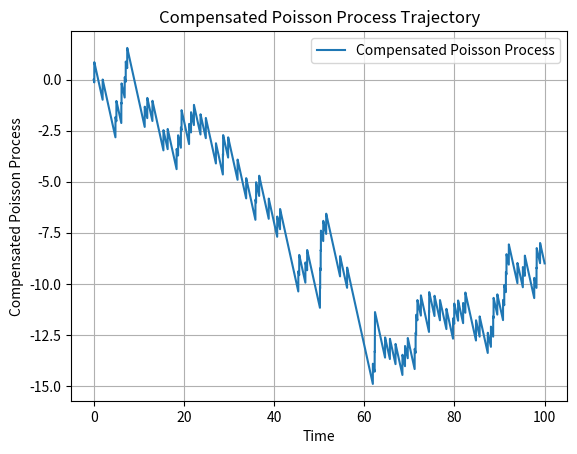

Here is the Python script that generated this plot:
import matplotlib.pyplot as plt
import numpy as np

def generate_compensated_poisson_process(lam, T, dt):
    n_steps = int(T / dt)
    times = np.linspace(0, T, n_steps)
    increments = np.random.poisson(lam * dt, n_steps)
    trajectory = np.cumsum(increments) - lam * times
    return times, trajectory

lam = 1  # intensywność procesu Poissona
T = 100  # czas trwania procesu
dt = 0.01  # krok czasowy
times, trajectory = generate_compensated_poisson_process(lam, T, dt)

plt.plot(times, trajectory, label='Compensated Poisson Process')
plt.xlabel('Time')
plt.ylabel('Compensated Poisson Process')
plt.title('Compensated Poisson Process Trajectory')
plt.legend()
plt.grid(True)
plt.show()